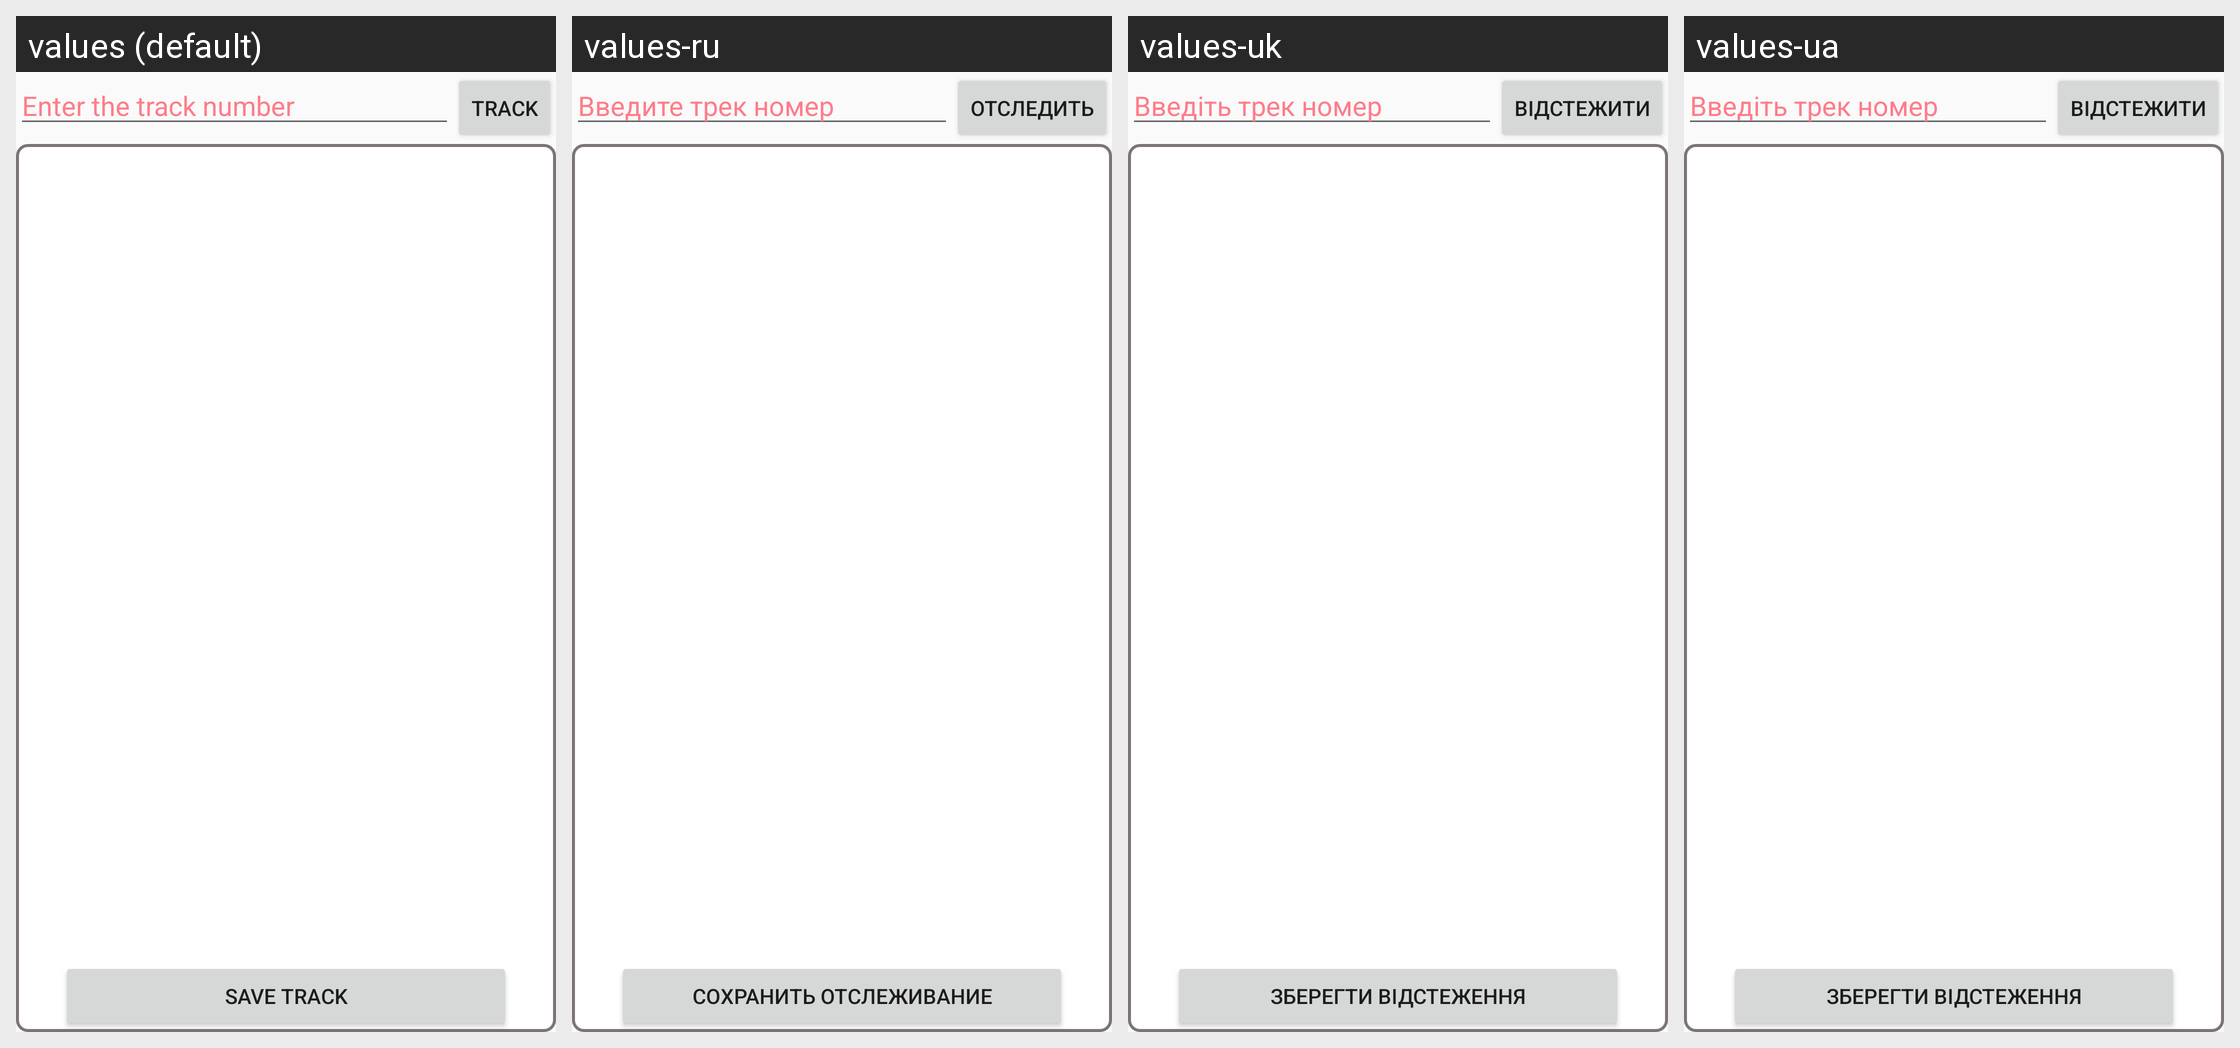

Translations of the strings shown on this Android screen, per locale in the grid:
Android screen res/layout/activity_tracking.xml rendered under 4 locales, left to right: values (default), values-ru, values-uk, values-ua. Device: Nexus 5 (rendered at 1080×1920; each locale shown at half size, 540×960, under a caption strip naming it); theme AppTheme.
Strings drawn on this screen, with the default value and each locale's value (text and hints the layout hard-codes, and strings that could not be matched under every locale, appear in the picture but are not listed):

enter_track_number
  values: Enter the track number
  values-ru: Введите трек номер
  values-uk: Введіть трек номер
  values-ua: Введіть трек номер

track
  values: Track
  values-ru: Отследить
  values-uk: Відстежити
  values-ua: Відстежити

save_track
  values: Save track
  values-ru: Cохранить отслеживание
  values-uk: Зберегти відстеження
  values-ua: Зберегти відстеження
